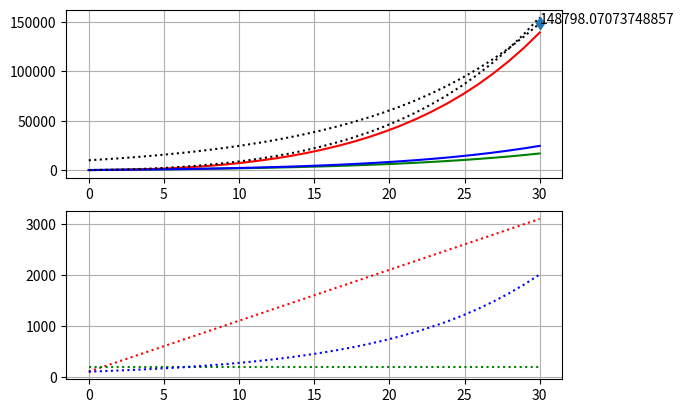

The script that saved this image:
import numpy as np
from scipy.integrate import solve_ivp
import matplotlib.pyplot as plt
import math 

##Respueta al escalon
def step_response(t, R, alpha, y_inicial):
    return  (alpha/R)*(math.exp(R*t) - 1) + y_inicial*math.exp(R*t) 
##Respueta a la rampa
def ramp_response(t, R, alpha, y_inicial):
    return y_inicial*math.exp(R*t) + (alpha / R**2)*math.exp(R*t) - (alpha/R)*t - (alpha/R**2)
## Respuesta rampa + escalon base
def ramp_step_response(t, R, alpha, base, y_inicial):
    return (y_inicial + base/R + alpha/R**2)*math.exp(R*t) - (base/R + alpha/R**2) -  (alpha/R)*t  
## Respuesta a  la exponencial
def exp_response(t, R, alpha, I, y_inicial):
    return y_inicial*math.exp(R*t) + (alpha/(R-I)*math.exp(R*t)) - (alpha/(R-I)*math.exp(I*t))

def generate_model_points(func, tiempo, *args):
    solutions = []
    t_eval = np.linspace(0, tiempo, 30)

    for i in t_eval:
        solutions.append( func(i, *args ))

    return t_eval, solutions

##Modelo de la ecuación diferencial
def model_system(t, y, R,  u_func):
    return R*y + u_func(t)

## Entradas U(t)

def step_function(t, alpha):
    return alpha

def ramp_function(t, alpha, step_base):
    return alpha*t + step_base

def exp_function(t, alpha, inflation):
    return alpha * np.exp(inflation*t)

##Solve diferential equation.
def simulate_model(tiempo=30, delta_t = 30, Rendimiento=0.1, y_inicial=0, alpha=100, select_input=0, inflation=0.04, step_base=0):

    y0= [y_inicial]
    t_span = (0,tiempo) ##Tiempo en años
    t_eval = np.linspace(0, tiempo, delta_t) #generate a delta-t
    
    if select_input == 0:
        input_system = lambda t: 0.0
    elif select_input == 1:
        input_system = lambda t: step_function(t, alpha)
    elif select_input == 2:
        input_system = lambda t: ramp_function(t, alpha, step_base)
    elif select_input == 3:
        input_system = lambda t: exp_function(t,alpha, inflation)

    solution = solve_ivp( model_system, t_span, y0, t_eval=t_eval,args=(Rendimiento, input_system))
    
    return solution


if __name__ == "__main__":
    
    Rendimiento = 0.09
    tiempo = 30 #En años
    y_inicial = 100
    alpha = 100


    t , s = generate_model_points(ramp_step_response, tiempo, Rendimiento, alpha, y_inicial, y_inicial)

    solutions_zero = simulate_model(tiempo, Rendimiento=Rendimiento, alpha=alpha, y_inicial=10000 , select_input=0)
    
    solutions_step = simulate_model(tiempo, Rendimiento=Rendimiento, alpha=alpha, y_inicial=y_inicial, select_input=1)
    solutions_ramp = simulate_model(tiempo, Rendimiento=Rendimiento, alpha=alpha, y_inicial=y_inicial, select_input=2)
    solutions_exp = simulate_model(tiempo, Rendimiento=Rendimiento, alpha= y_inicial, y_inicial=y_inicial, select_input=3)


    fig, ax = plt.subplots(2,1)
    
    ax[0].grid(True)
    ax[1].grid(True)

    ##Gráfica de soluciones
    ax[0].plot(solutions_zero.t, solutions_zero.y[0], 'black', linestyle = 'dotted')
    ax[0].plot(solutions_step.t, solutions_step.y[0], 'green')
    ax[0].plot(solutions_ramp.t, solutions_ramp.y[0], 'red')
    ax[0].plot(solutions_exp.t, solutions_exp.y[0], 'blue')

    ax[0].plot(solutions_zero.t[-1], solutions_zero.y[0][-1], 'd')
    ax[0].text(solutions_zero.t[-1], solutions_zero.y[0][-1], f'{solutions_zero.y[0][-1]}')

    ax[0].plot(t,s, 'black', linestyle = 'dotted' )

    ##Graficas de entradas    
    escalon = [ step_function(i, alpha) + y_inicial for i in t ]
    rampa = [ ramp_function(i, alpha, y_inicial) for i in t ]
    exponencial = [ exp_function(i, alpha, 0.1)-alpha + y_inicial for i in t ]

    ax[1].plot( t, rampa, 'red', linestyle = 'dotted')
    ax[1].plot( t, escalon, 'green', linestyle = 'dotted')
    ax[1].plot( t, exponencial, 'blue', linestyle = 'dotted')

    plt.show()
